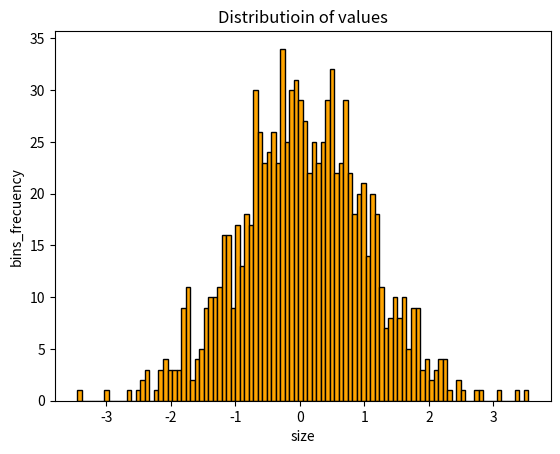

The script that saved this image:
import numpy as np
import matplotlib.pyplot as plt

x = np.random.normal(0,1,1000)

plt.hist(x, bins=100, color = 'orange',edgecolor = 'black')
plt.xlabel('size')
plt.ylabel('bins_frecuency')

plt.title('Distributioin of values')

plt.savefig('session_10_fig.pdf')
plt.show()


